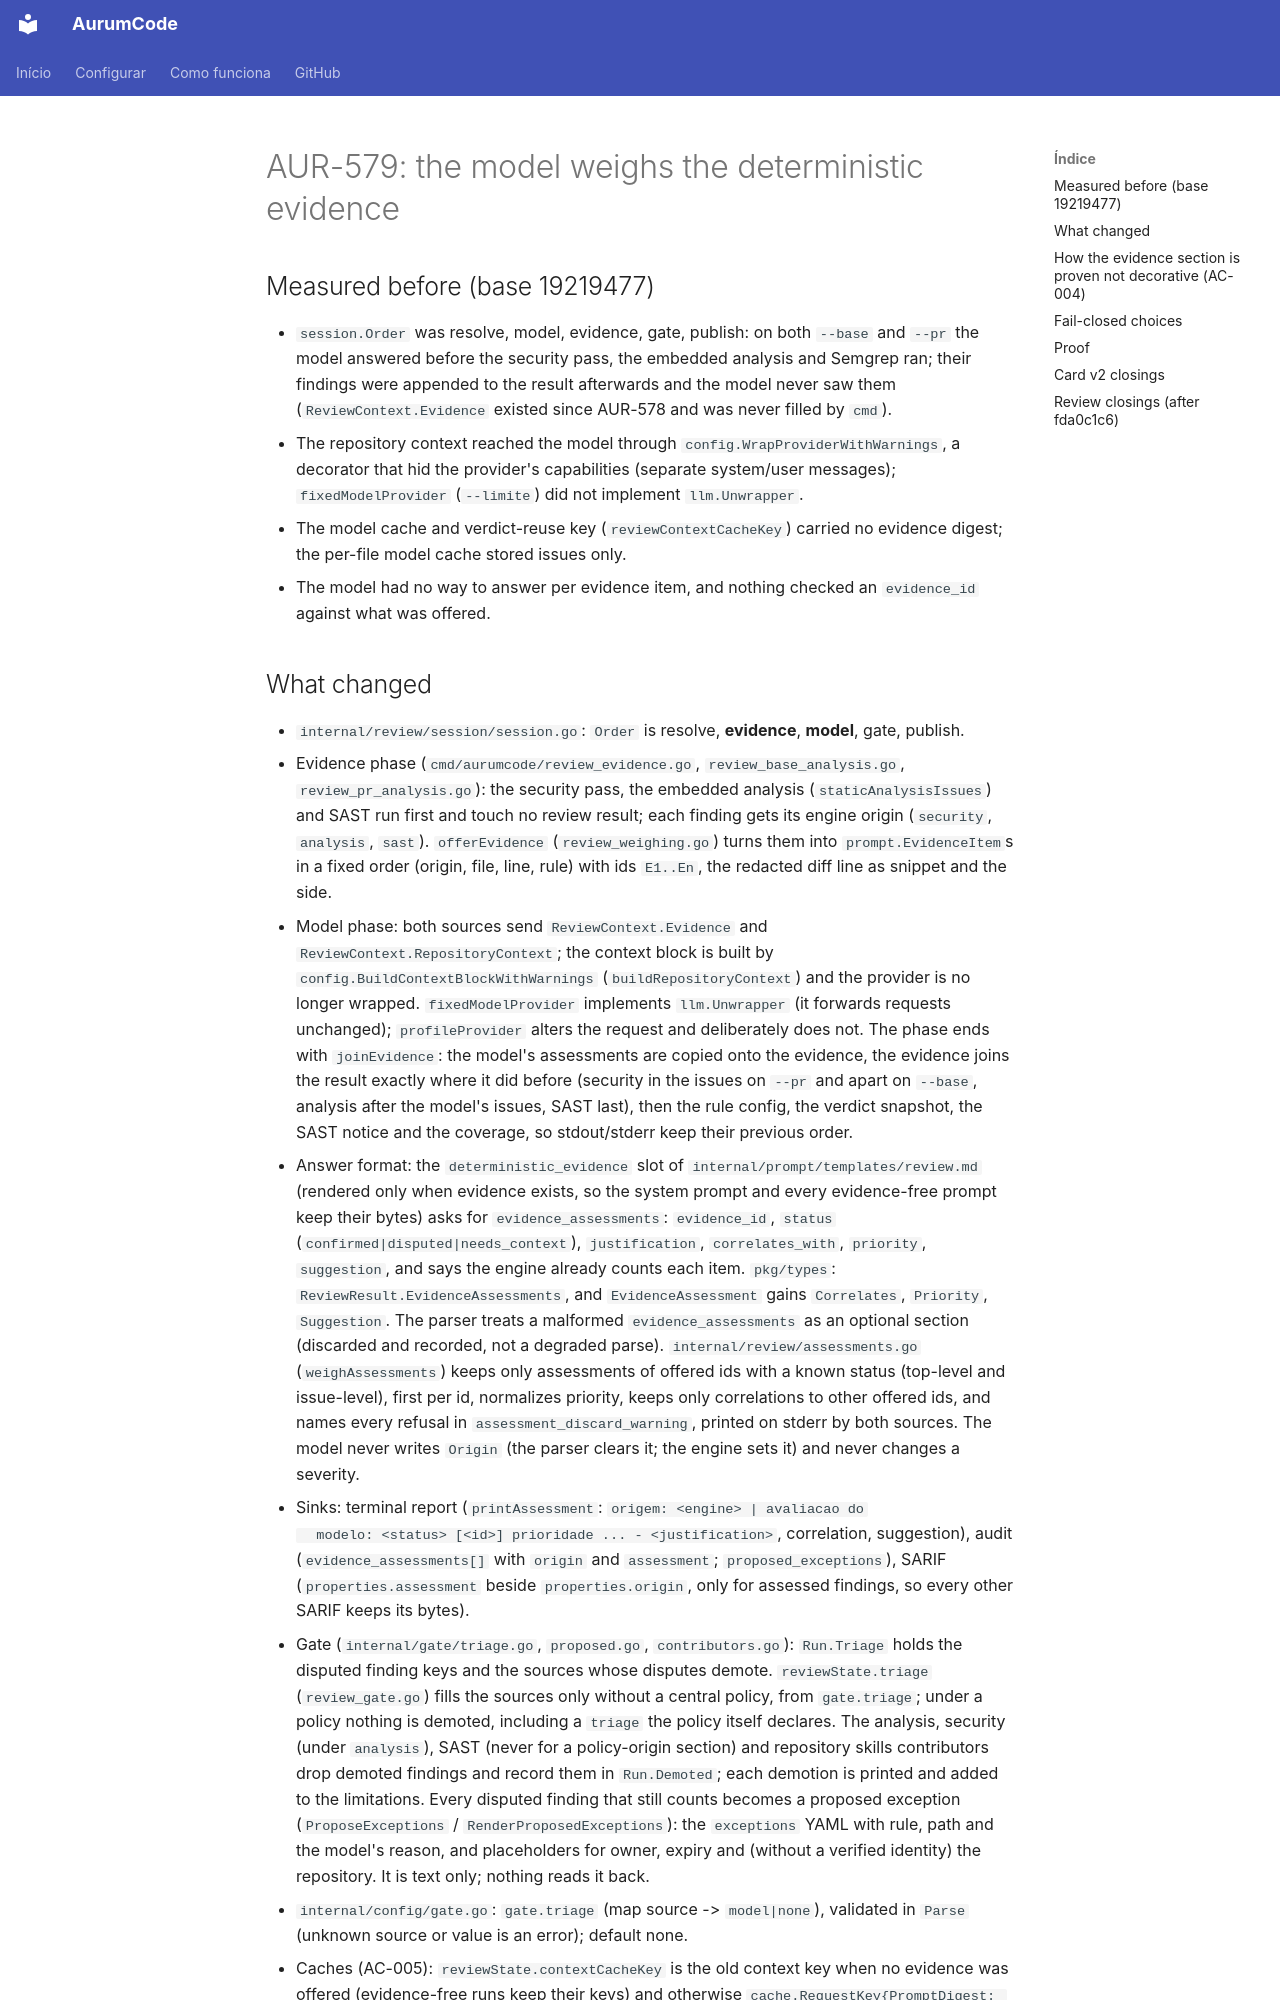

repository: Mpaape/AurumCode · page: specs/AUR-579/index.html · generator: mkdocs

# AUR-579: the model weighs the deterministic evidence

## Measured before (base 19219477)

- `session.Order` was resolve, model, evidence, gate, publish: on both `--base`
  and `--pr` the model answered before the security pass, the embedded
  analysis and Semgrep ran; their findings were appended to the result
  afterwards and the model never saw them (`ReviewContext.Evidence` existed
  since AUR-578 and was never filled by `cmd`).
- The repository context reached the model through
  `config.WrapProviderWithWarnings`, a decorator that hid the provider's
  capabilities (separate system/user messages); `fixedModelProvider`
  (`--limite`) did not implement `llm.Unwrapper`.
- The model cache and verdict-reuse key (`reviewContextCacheKey`) carried no
  evidence digest; the per-file model cache stored issues only.
- The model had no way to answer per evidence item, and nothing checked an
  `evidence_id` against what was offered.
